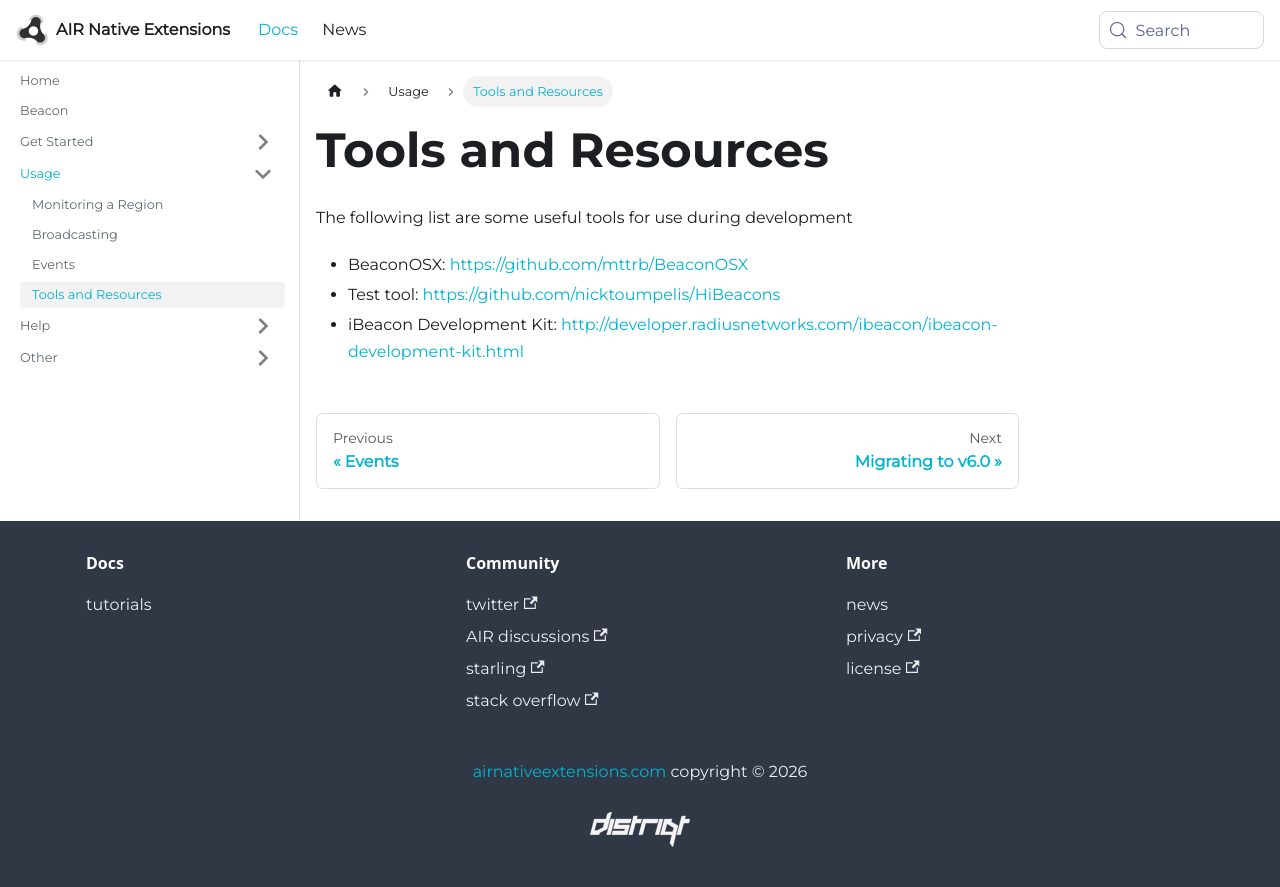

repository: airnativeextensions/nativeextensions-documentation · page: docs/beacon/tools-and-resources/index.html · generator: docusaurus

---
title: Tools and Resources
sidebar_label: Tools and Resources
---

The following list are some useful tools for use during development

- BeaconOSX: https://github.com/mttrb/BeaconOSX
- Test tool: https://github.com/nicktoumpelis/HiBeacons
- iBeacon Development Kit: http://developer.radiusnetworks.com/ibeacon/ibeacon-development-kit.html
